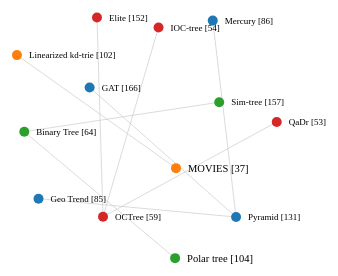
D3 v3 page, settled after 360 driven frames (6 s of simulated time); the page loaded 1 data file(s).


	//Set margins and sizes
	var margin = {
		top: 20,
		bottom: 50,
		right: 30,
		left: 50
	};
	var width = 960 - margin.left - margin.right;
	var height = 700 - margin.top - margin.bottom;
	//Load Color Scale
	var c10 = d3.scale.category10();
	//Create an SVG element and append it to the DOM
	var svgElement = d3.select("body")
						.append("svg").attr({"width": width+margin.left+margin.right, "height": height+margin.top+margin.bottom})
						.append("g")
						.attr("transform","translate("+margin.left+","+margin.top+")");
	//Load External Data (+json format for later editing)
	//nodes: {"character": "", "id": num, "influence": num, "zone": num}
	//links: {"source": num, "target": num, "weight": 1}
	//https://d3js.org/d3.v3.js
	d3.json("graph.json", function(dataset){
		//Extract data from dataset
		var nodes = dataset.nodes,
			links = dataset.links;
		//Create Force Layout
		var force = d3.layout.force()
						.size([width, height])
						.nodes(nodes)
						.links(links)
						.gravity(0.10)
						.charge(-200)
						.linkDistance(200);
		//Add links to SVG
		var link = svgElement.selectAll(".link")
					.data(links)
					.enter()
					.append("line")
					.attr("stroke-width", function(d){ return d.weight/10; })
					.attr("class", "link");
		//Add nodes to SVG
		var node = svgElement.selectAll(".node")
					.data(nodes)
					.enter()
					.append("g")
					.attr("class", "node");
					//.call(force.drag);
		//Add labels to each node
		var label = node.append("text")
						.attr("dx", 12)
						.attr("dy", "0.35em")
						.attr("font-size", function(d){ return d.influence*1.5>9? d.influence*1.5: 9; })
						.text(function(d){ return d.character; });
		//Add circles to each node
		var circle = node.append("circle")
						.attr("r", function(d){ return d.influence/2>5 ? d.influence/2 : 5; })
						.attr("fill", function(d){ return c10(d.zone*10); });
		//This function will be executed for every tick of force layout
		force.on("tick", function(){
			//Set X and Y of node
			node.attr("r", function(d){ return d.influence; })
				.attr("cx", function(d){ return d.x; })
				.attr("cy", function(d){ return d.y; });
			//Set X, Y of link
			link.attr("x1", function(d){ return d.source.x; })
			link.attr("y1", function(d){ return d.source.y; })
			link.attr("x2", function(d){ return d.target.x; })
			link.attr("y2", function(d){ return d.target.y; });
			//Shift node a little
		    node.attr("transform", function(d) { return "translate(" + d.x + "," + d.y + ")"; });
		});
		//Start the force layout calculation
		force.start();
	});
	

### data: graph.json
{
 "nodes": [
  {
   "character": "Pyramid [131]",
   "id": 0,
   "influence": 2,
   "zone": 0,
   "x": 50,
   "y": 20
  },
  {
   "character": "Linearized kd-trie [102]",
   "id": 1,
   "influence": 1.0,
   "zone": 1
  },
  {
   "character": "Binary Tree [64]",
   "id": 2,
   "influence": 1.0,
   "zone": 2
  },
  {
   "character": "MOVIES [37]",
   "id": 3,
   "influence": 7,
   "zone": 1
  },
  {
   "character": "Polar tree [104]",
   "id": 4,
   "influence": 7,
   "zone": 2
  },
  {
   "character": "Mercury [86]",
   "id": 5,
   "influence": 6,
   "zone": 0
  },
  {
   "character": "GAT [166]",
   "id": 6,
   "influence": 6,
   "zone": 0
  },
  {
   "character": "Geo Trend [85]",
   "id": 7,
   "influence": 6,
   "zone": 0
  },
  "... 5 more items"
 ],
 "links": [
  {
   "source": 0,
   "target": 5,
   "weight": 7
  },
  {
   "source": 0,
   "target": 6,
   "weight": 7
  },
  {
   "source": 0,
   "target": 7,
   "weight": 7
  },
  {
   "source": 1,
   "target": 3,
   "weight": 7
  },
  {
   "source": 2,
   "target": 4,
   "weight": 7
  },
  {
   "source": 2,
   "target": 8,
   "weight": 7
  },
  {
   "source": 11,
   "target": 9,
   "weight": 7
  },
  {
   "source": 11,
   "target": 10,
   "weight": 7
  },
  "... 1 more items"
 ]
}